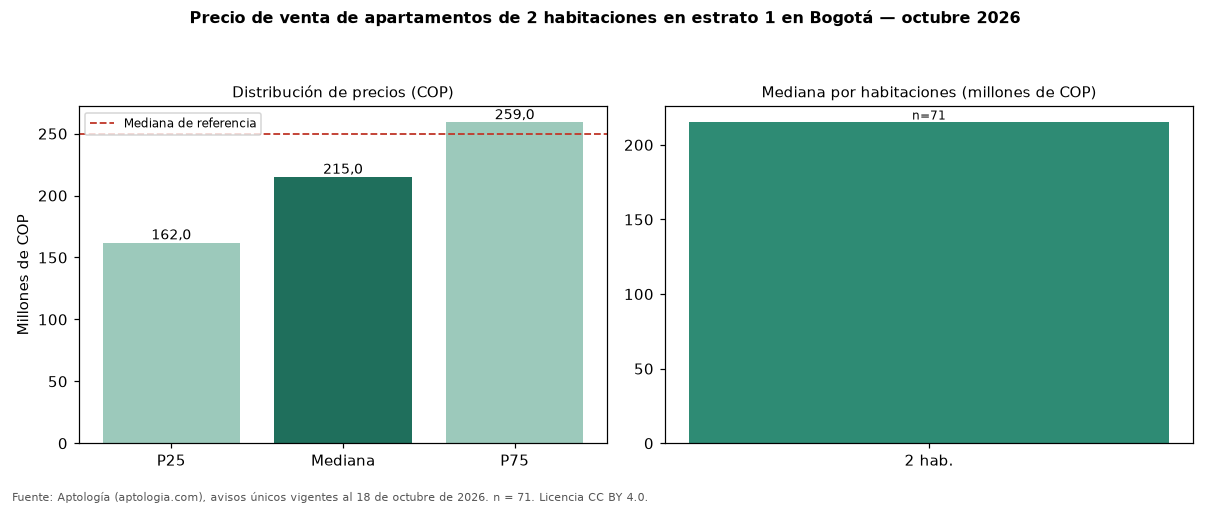

The table this chart was drawn from, first rows:
seccion, metrica, valor_cop, n
precio, p25, 162000000, 71
precio, mediana, 215000000, 71
precio, p75, 259000000, 71
cop_por_m2, p25, 3637202, 71
cop_por_m2, mediana, 5208333, 71
cop_por_m2, p75, 6478537, 71
area, area_mediana_m2, 43.0, 71
habitaciones, 2, 215000000, 71
administracion, mediana, 128421, 64
estrato, moda, 1, 
parqueadero, porcentaje_con_parqueadero, 18.3, 71
referencia, mediana_referencia, 250000000, 216
referencia, mediana_cop_por_m2_referencia, 6013514, 216
